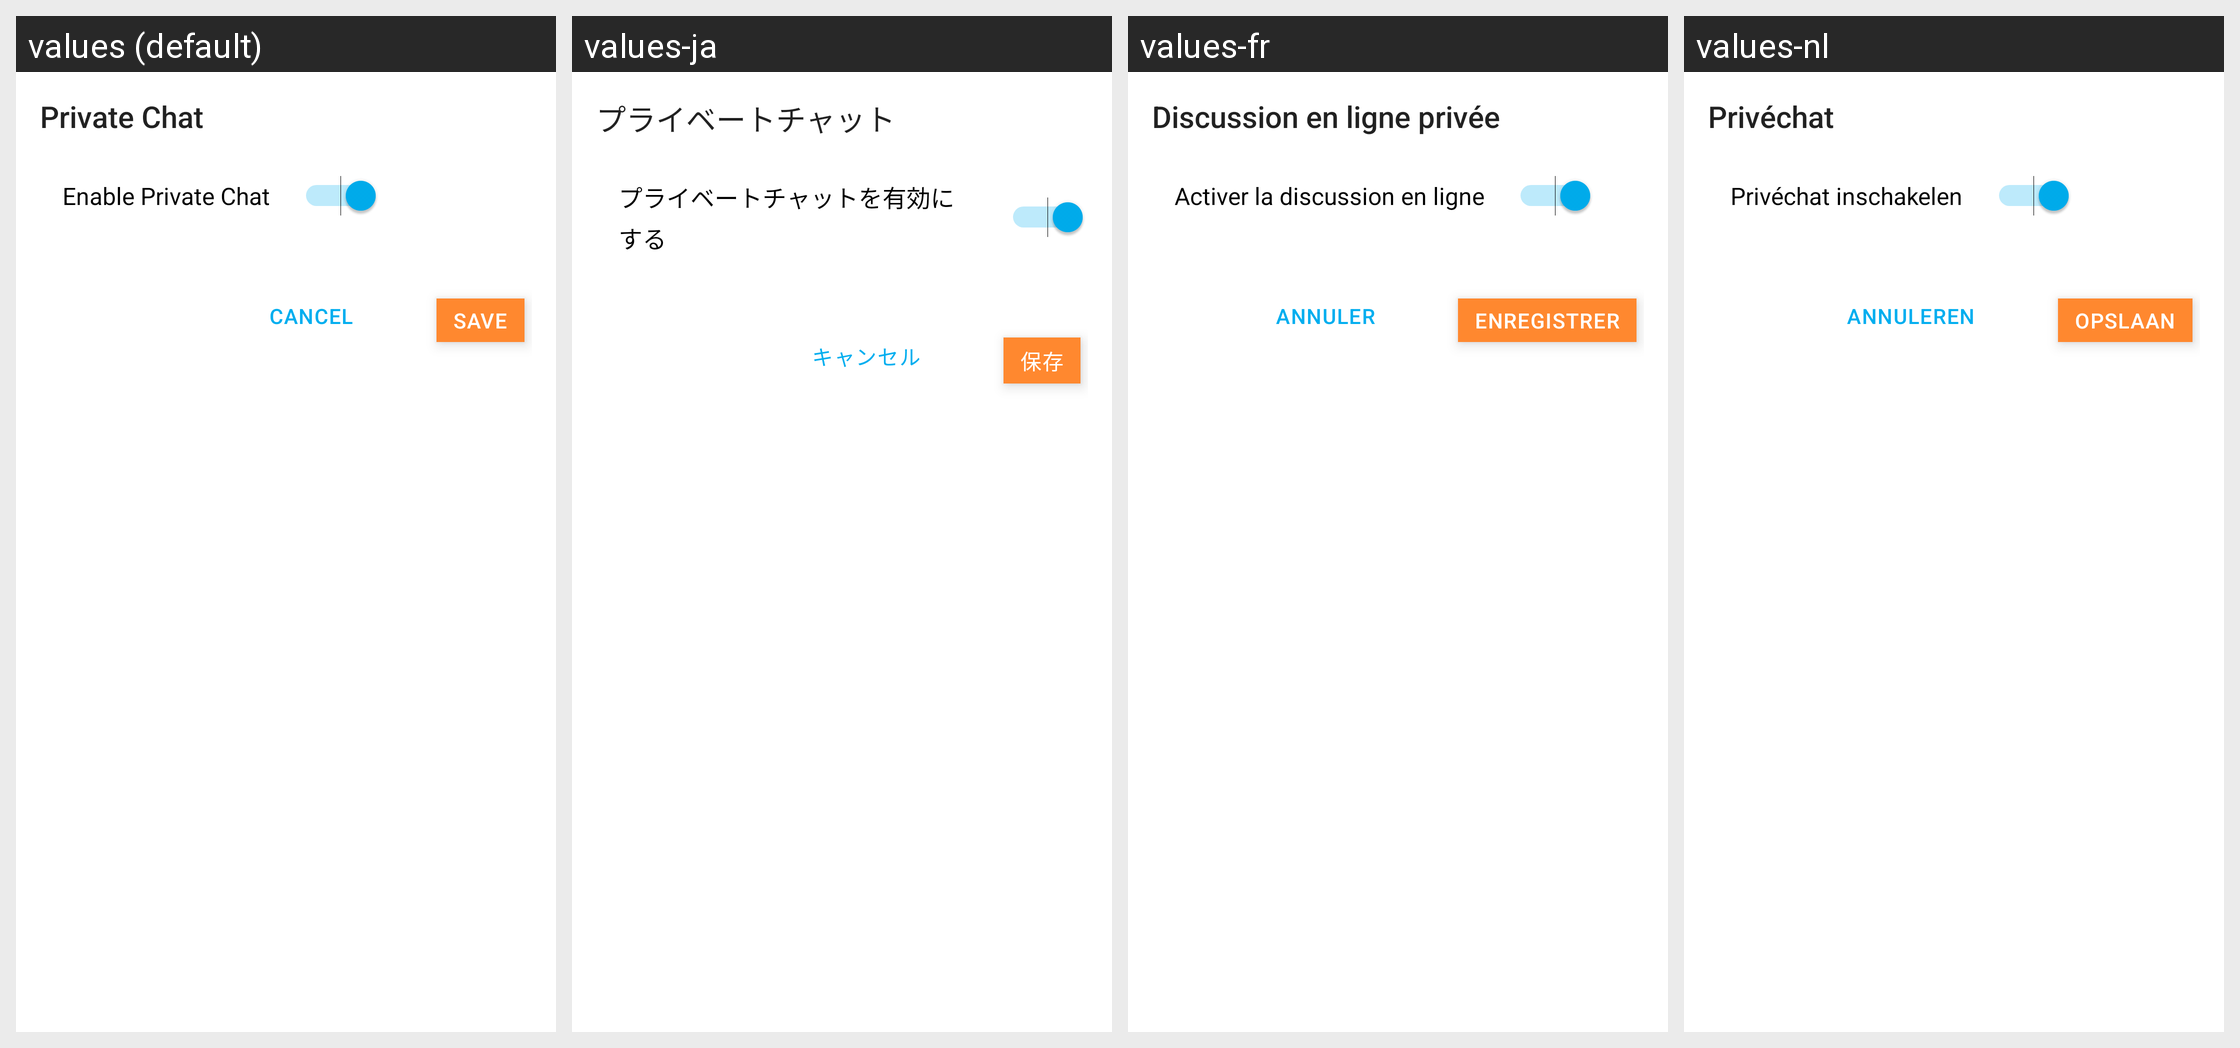

For this localized Android screen grid, give each drawn string resource with its value in every locale shown.
Android screen res/layout/layout_chat_enable_disable_dialog.xml rendered under 4 locales, left to right: values (default), values-ja, values-fr, values-nl. Device: Nexus 5 (rendered at 1080×1920; each locale shown at half size, 540×960, under a caption strip naming it); theme Theme.MaterialComponents.DayNight.NoActionBar.
Other locales in the repository, not shown: values-de.
Strings drawn on this screen, with the default value and each locale's value (text and hints the layout hard-codes, and strings that could not be matched under every locale, appear in the picture but are not listed):

private_chat
  values: Private Chat
  values-ja: プライベートチャット
  values-fr: Discussion en ligne privée
  values-nl: Privéchat

enable_private_chat
  values: Enable Private Chat
  values-ja: プライベートチャットを有効にする
  values-fr: Activer la discussion en ligne
  values-nl: Privéchat inschakelen

save
  values: Save
  values-ja: 保存
  values-fr: Enregistrer
  values-nl: Opslaan

cancel
  values: Cancel
  values-ja: キャンセル
  values-fr: Annuler
  values-nl: Annuleren
